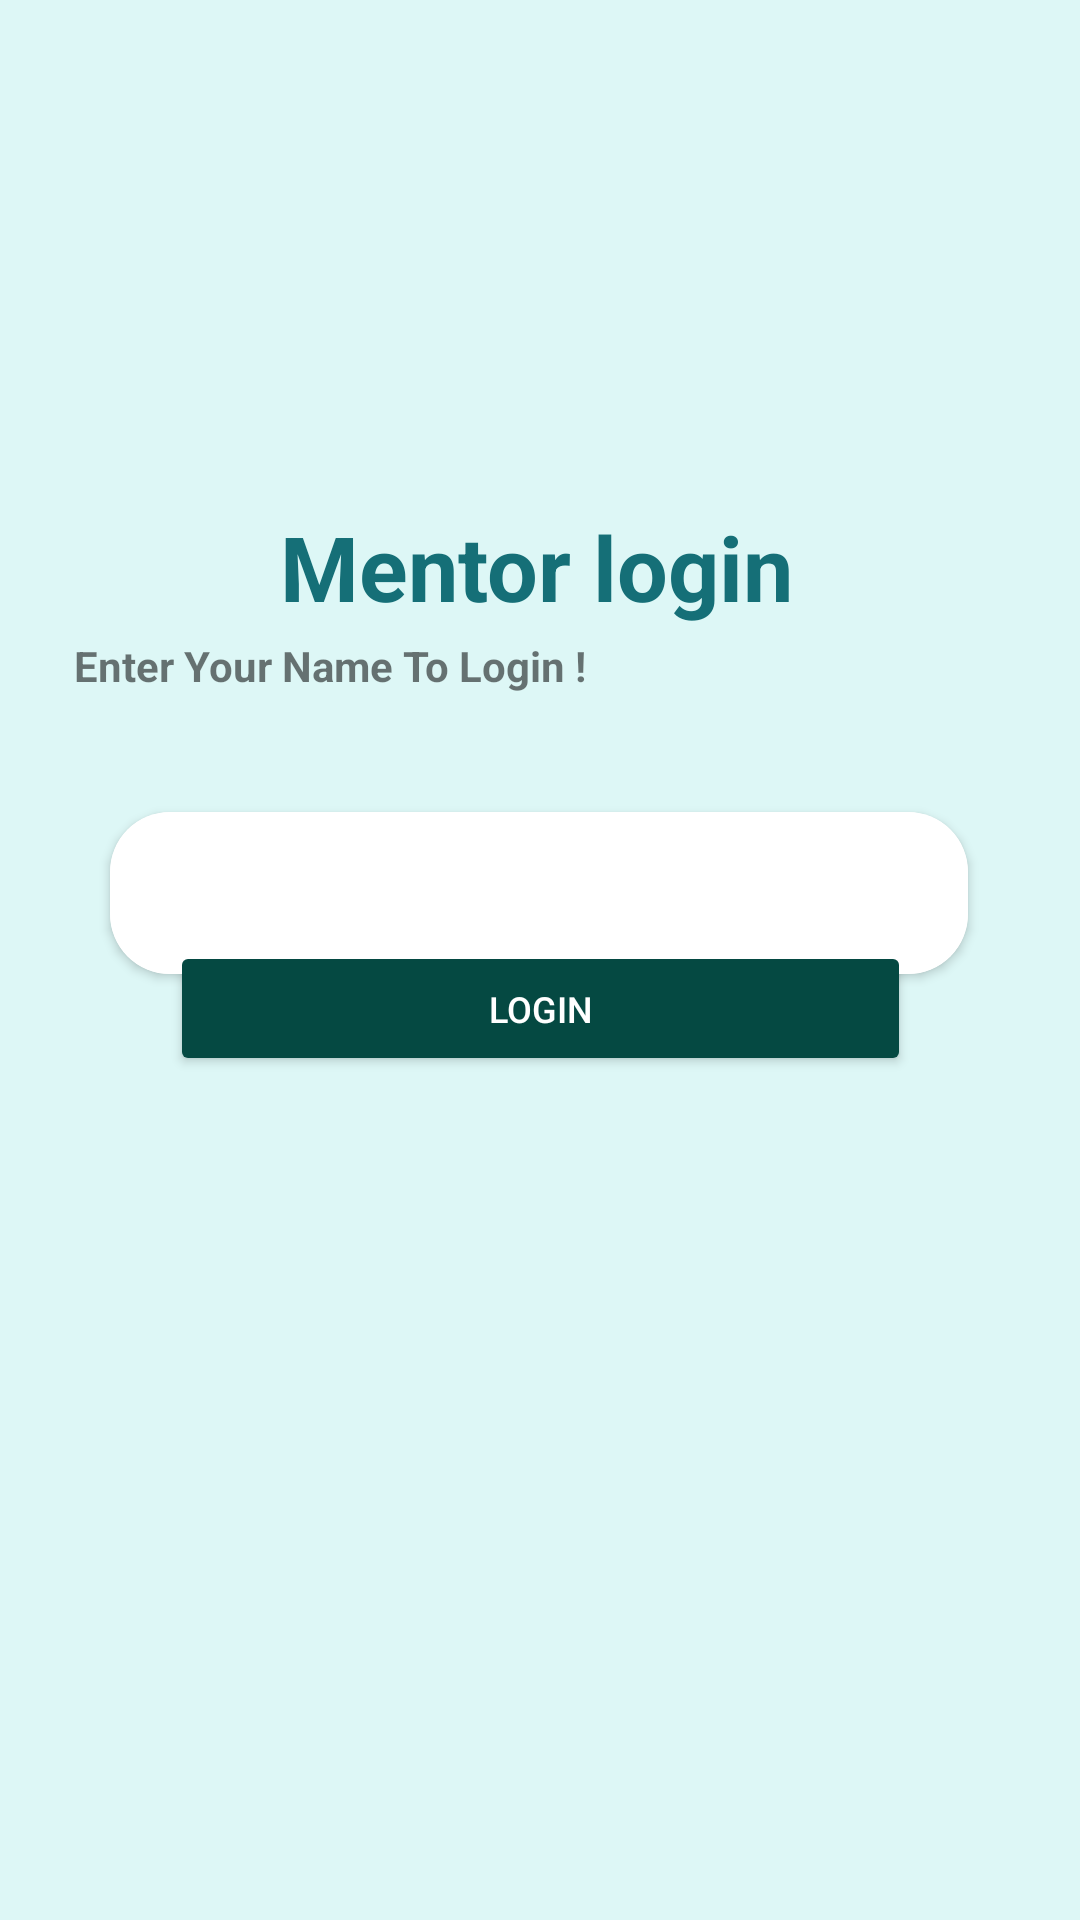

Android layout source for this screen:
<!-- AndroidManifest.xml: application theme Theme.MyApplication1 -->
<!-- res/layout/activity_mentorlogin.xml -->
<?xml version="1.0" encoding="utf-8"?>
<androidx.constraintlayout.widget.ConstraintLayout xmlns:android="http://schemas.android.com/apk/res/android"
    xmlns:app="http://schemas.android.com/apk/res-auto"
    xmlns:tools="http://schemas.android.com/tools"
    android:layout_width="match_parent"
    android:layout_height="match_parent"
    android:background="#ddf7f6"
    tools:context=".mentorlogin">


    <TextView
        android:id="@+id/textView12"
        android:layout_width="wrap_content"
        android:layout_height="wrap_content"
        android:text="Mentor login"
        android:textColor="#156f77"
        android:textSize="30sp"
        android:textStyle="bold"
        app:layout_constraintBottom_toBottomOf="parent"
        app:layout_constraintEnd_toEndOf="parent"
        app:layout_constraintHorizontal_bias="0.493"
        app:layout_constraintStart_toStartOf="parent"
        app:layout_constraintTop_toTopOf="parent"
        app:layout_constraintVertical_bias="0.281"
        app:flow_verticalAlign="center"

        />

    <TextView
        android:id="@+id/textView14"
        android:layout_width="wrap_content"
        android:layout_height="wrap_content"
        android:text="Enter Your Name To Login !"
        android:textStyle="bold"
        app:layout_constraintBottom_toBottomOf="parent"
        app:layout_constraintEnd_toEndOf="parent"
        app:layout_constraintHorizontal_bias="0.131"
        app:layout_constraintStart_toStartOf="parent"
        app:layout_constraintTop_toTopOf="parent"
        app:layout_constraintVertical_bias="0.342" />

    <androidx.cardview.widget.CardView
        android:id="@+id/editTextTextEmailAddress"
        android:layout_width="286dp"
        android:layout_height="54dp"
        android:layout_marginTop="220dp"
        android:background="@drawable/txtbck"
        android:ems="10"
        android:inputType="textEmailAddress"
        android:text="Enter Email"
        android:textColorHighlight="#FFFFFF"

        app:cardCornerRadius="20dp"
        app:layout_constraintBottom_toBottomOf="parent"
        app:layout_constraintEnd_toEndOf="parent"
        app:layout_constraintHorizontal_bias="0.495"
        app:layout_constraintStart_toStartOf="parent"
        app:layout_constraintTop_toTopOf="parent"
        app:layout_constraintVertical_bias="0.138">


        <EditText
            android:id="@+id/mentorname"
            android:layout_width="match_parent"
            android:layout_height="match_parent"
            android:background="#FFFFFF"
            android:backgroundTint="#FFFFFF"
            android:ems="10"
            android:inputType="textEmailAddress" />
    </androidx.cardview.widget.CardView>


    <Button
        android:id="@+id/button12"
        android:layout_width="247dp"
        android:layout_height="45dp"
        android:layout_marginBottom="32dp"
        android:backgroundTint="#054942"
        android:text="Login"
        android:textColor="#FFFFFF"
        android:textSize="12sp"
        app:layout_constraintBottom_toBottomOf="parent"
        app:layout_constraintEnd_toEndOf="parent"
        app:layout_constraintStart_toStartOf="parent"
        app:layout_constraintTop_toTopOf="parent"
        app:layout_constraintVertical_bias="0.557" />

</androidx.constraintlayout.widget.ConstraintLayout>
<!-- resources referenced by this layout -->
<resources>
  <!-- drawable txtbck (drawable) -->
  <?xml version="1.0" encoding="utf-8"?>
  <shape xmlns:android="http://schemas.android.com/apk/res/android"
      android:shape="rectangle">
      <solid android:color="#FFFFFF"/>
      <corners android:topLeftRadius="20dp"
          android:topRightRadius="20dp"
          android:bottomLeftRadius="20dp"
          android:bottomRightRadius="20dp"/>
      <stroke android:width="2dp"
          android:color="#FFFF"/>
  </shape>
  <style name="Theme.MyApplication1" parent="Base.Theme.MyApplication1" />
  <style name="Base.Theme.MyApplication1" parent="Theme.AppCompat.DayNight.NoActionBar">
          
          
          <item name="android:windowFullscreen">true</item>
      </style>
</resources>
